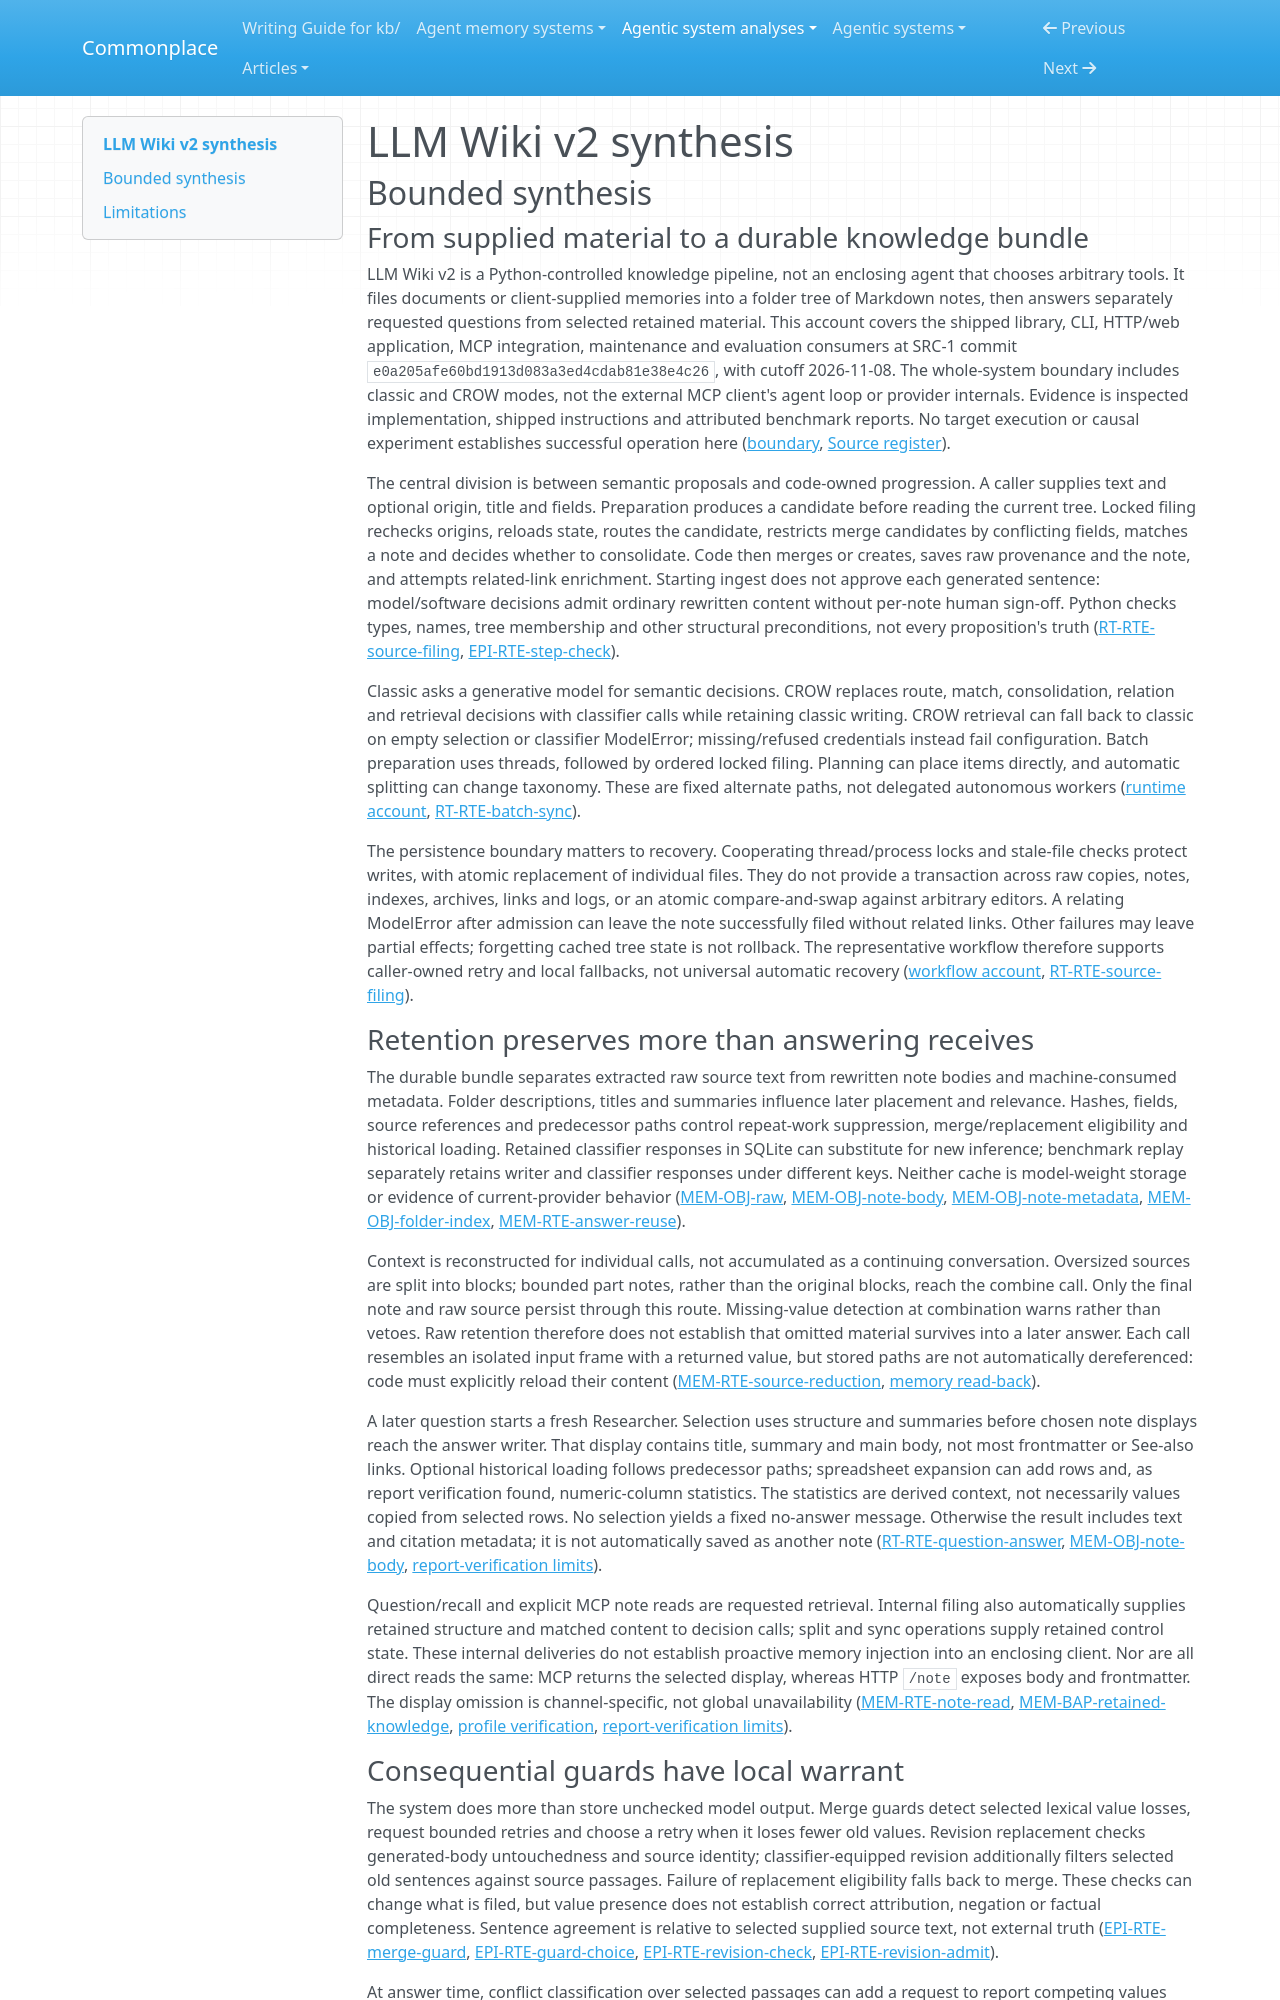

repository: zby/commonplace · page: agentic-system-analyses/retained/crow-hq--llm-wiki-v2/synthesis/index.html · generator: mkdocs

---
type: agentic-system-analyses/types/agentic-system-synthesis.md
description: "LLM Wiki v2 rewrites sources into persistent Markdown and selects notes for later answers, with structural and heuristic guards but no demonstrated factual or improvement guarantee."
run-id: AAS-2026-11-08-llm-wiki-v2-5abff9a6c5c3-01
reviewed-boundary: e0a205afe60bd1913d083a3ed4cdab81e38e4c26
---

# LLM Wiki v2 synthesis

## Bounded synthesis

### From supplied material to a durable knowledge bundle

LLM Wiki v2 is a Python-controlled knowledge pipeline, not an enclosing agent that chooses arbitrary tools. It files documents or client-supplied memories into a folder tree of Markdown notes, then answers separately requested questions from selected retained material. This account covers the shipped library, CLI, HTTP/web application, MCP integration, maintenance and evaluation consumers at SRC-1 commit `e0a205afe60bd1913d083a3ed4cdab81e38e4c26`, with cutoff 2026-11-08. The whole-system boundary includes classic and CROW modes, not the external MCP client's agent loop or provider internals. Evidence is inspected implementation, shipped instructions and attributed benchmark reports. No target execution or causal experiment establishes successful operation here ([boundary](boundary.md#boundary-and-evidence), [Source register](boundary.md#source-register)).

The central division is between semantic proposals and code-owned progression. A caller supplies text and optional origin, title and fields. Preparation produces a candidate before reading the current tree. Locked filing rechecks origins, reloads state, routes the candidate, restricts merge candidates by conflicting fields, matches a note and decides whether to consolidate. Code then merges or creates, saves raw provenance and the note, and attempts related-link enrichment. Starting ingest does not approve each generated sentence: model/software decisions admit ordinary rewritten content without per-note human sign-off. Python checks types, names, tree membership and other structural preconditions, not every proposition's truth ([RT-RTE-source-filing](runtime.md#rt-rte-source-filing), [EPI-RTE-step-check](epistemic.md#epi-rte-step-check)).

Classic asks a generative model for semantic decisions. CROW replaces route, match, consolidation, relation and retrieval decisions with classifier calls while retaining classic writing. CROW retrieval can fall back to classic on empty selection or classifier ModelError; missing/refused credentials instead fail configuration. Batch preparation uses threads, followed by ordered locked filing. Planning can place items directly, and automatic splitting can change taxonomy. These are fixed alternate paths, not delegated autonomous workers ([runtime account](runtime.md#runtime-account), [RT-RTE-batch-sync](runtime.md#rt-rte-batch-sync)).

The persistence boundary matters to recovery. Cooperating thread/process locks and stale-file checks protect writes, with atomic replacement of individual files. They do not provide a transaction across raw copies, notes, indexes, archives, links and logs, or an atomic compare-and-swap against arbitrary editors. A relating ModelError after admission can leave the note successfully filed without related links. Other failures may leave partial effects; forgetting cached tree state is not rollback. The representative workflow therefore supports caller-owned retry and local fallbacks, not universal automatic recovery ([workflow account](workflow.md#workflow-account), [RT-RTE-source-filing](runtime.md#rt-rte-source-filing)).

### Retention preserves more than answering receives

The durable bundle separates extracted raw source text from rewritten note bodies and machine-consumed metadata. Folder descriptions, titles and summaries influence later placement and relevance. Hashes, fields, source references and predecessor paths control repeat-work suppression, merge/replacement eligibility and historical loading. Retained classifier responses in SQLite can substitute for new inference; benchmark replay separately retains writer and classifier responses under different keys. Neither cache is model-weight storage or evidence of current-provider behavior ([MEM-OBJ-raw](memory.md#mem-obj-raw), [MEM-OBJ-note-body](memory.md#mem-obj-note-body), [MEM-OBJ-note-metadata](memory.md#mem-obj-note-metadata), [MEM-OBJ-folder-index](memory.md#mem-obj-folder-index), [MEM-RTE-answer-reuse](memory.md#mem-rte-answer-reuse)).

Context is reconstructed for individual calls, not accumulated as a continuing conversation. Oversized sources are split into blocks; bounded part notes, rather than the original blocks, reach the combine call. Only the final note and raw source persist through this route. Missing-value detection at combination warns rather than vetoes. Raw retention therefore does not establish that omitted material survives into a later answer. Each call resembles an isolated input frame with a returned value, but stored paths are not automatically dereferenced: code must explicitly reload their content ([MEM-RTE-source-reduction](memory.md#mem-rte-source-reduction), [memory read-back](memory.md#read-back)).

A later question starts a fresh Researcher. Selection uses structure and summaries before chosen note displays reach the answer writer. That display contains title, summary and main body, not most frontmatter or See-also links. Optional historical loading follows predecessor paths; spreadsheet expansion can add rows and, as report verification found, numeric-column statistics. The statistics are derived context, not necessarily values copied from selected rows. No selection yields a fixed no-answer message. Otherwise the result includes text and citation metadata; it is not automatically saved as another note ([RT-RTE-question-answer](runtime.md#rt-rte-question-answer), [MEM-OBJ-note-body](memory.md#mem-obj-note-body), [report-verification limits](report-verification.md#limits)).

Question/recall and explicit MCP note reads are requested retrieval. Internal filing also automatically supplies retained structure and matched content to decision calls; split and sync operations supply retained control state. These internal deliveries do not establish proactive memory injection into an enclosing client. Nor are all direct reads the same: MCP returns the selected display, whereas HTTP `/note` exposes body and frontmatter. The display omission is channel-specific, not global unavailability ([MEM-RTE-note-read](memory.md#mem-rte-note-read), [MEM-BAP-retained-knowledge](memory.md#mem-bap-retained-knowledge), [profile verification](profile-verification.md#verification), [report-verification limits](report-verification.md#limits)).
